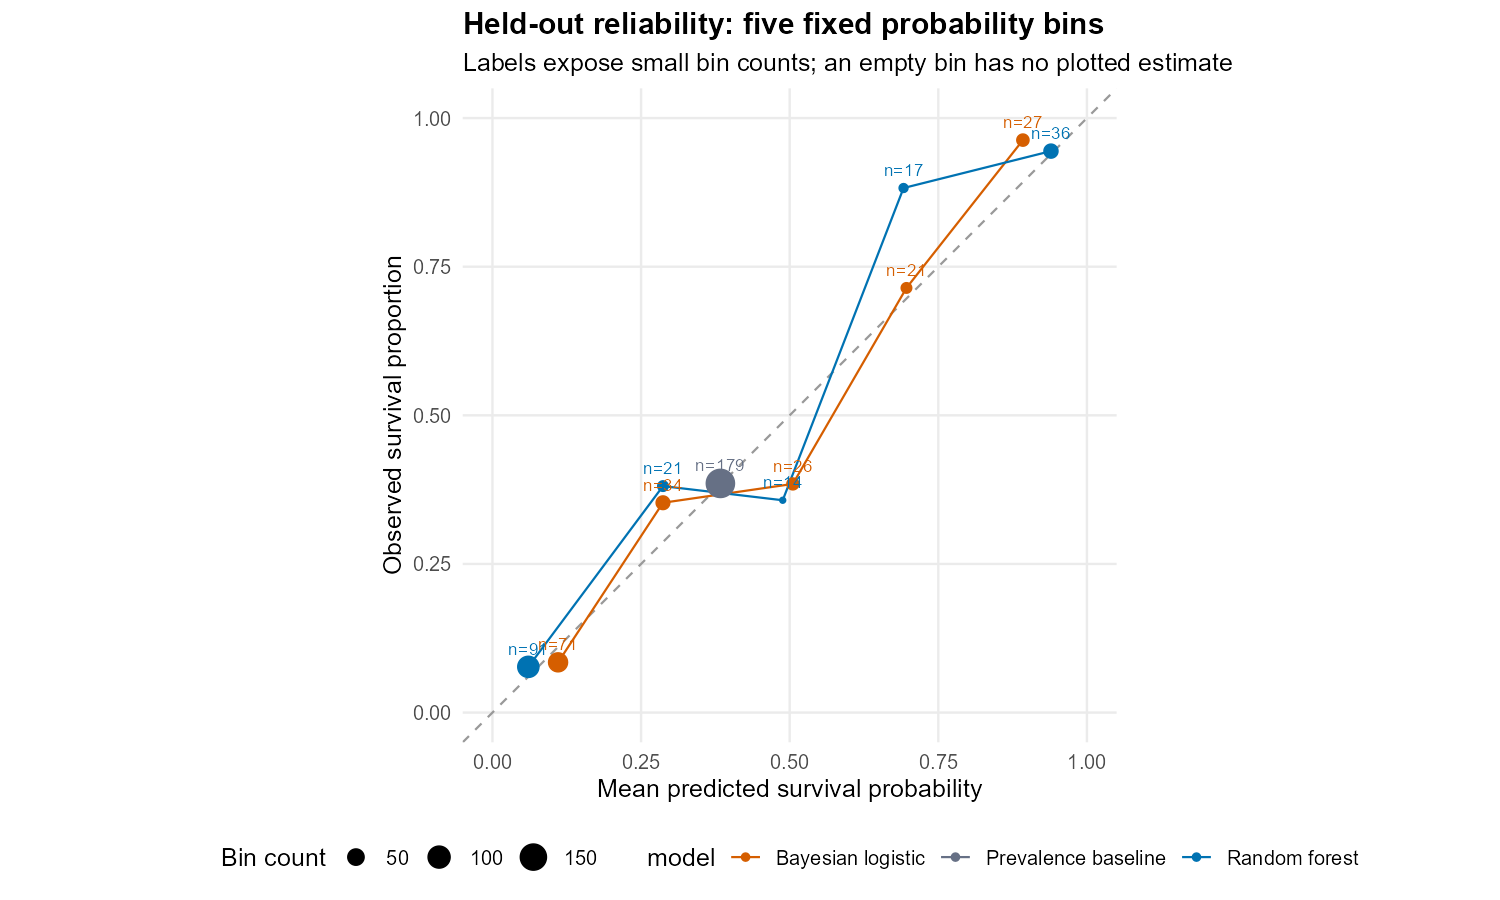

The table this chart was drawn from, first rows:
model, bin, n, predicted, observed
Prevalence baseline, [0,0.2], 0, , 
Prevalence baseline, (0.2,0.4], 179, 0.3834, 0.3855
Prevalence baseline, (0.4,0.6], 0, , 
Prevalence baseline, (0.6,0.8], 0, , 
Prevalence baseline, (0.8,1], 0, , 
Random forest, [0,0.2], 91, 0.06035, 0.07692
Random forest, (0.2,0.4], 21, 0.2869, 0.381
Random forest, (0.4,0.6], 14, 0.4883, 0.3571
Random forest, (0.6,0.8], 17, 0.6915, 0.8824
Random forest, (0.8,1], 36, 0.9395, 0.9444
Bayesian logistic, [0,0.2], 71, 0.1104, 0.08451
Bayesian logistic, (0.2,0.4], 34, 0.2868, 0.3529
Bayesian logistic, (0.4,0.6], 26, 0.5053, 0.3846
Bayesian logistic, (0.6,0.8], 21, 0.6964, 0.7143
Bayesian logistic, (0.8,1], 27, 0.8923, 0.963
